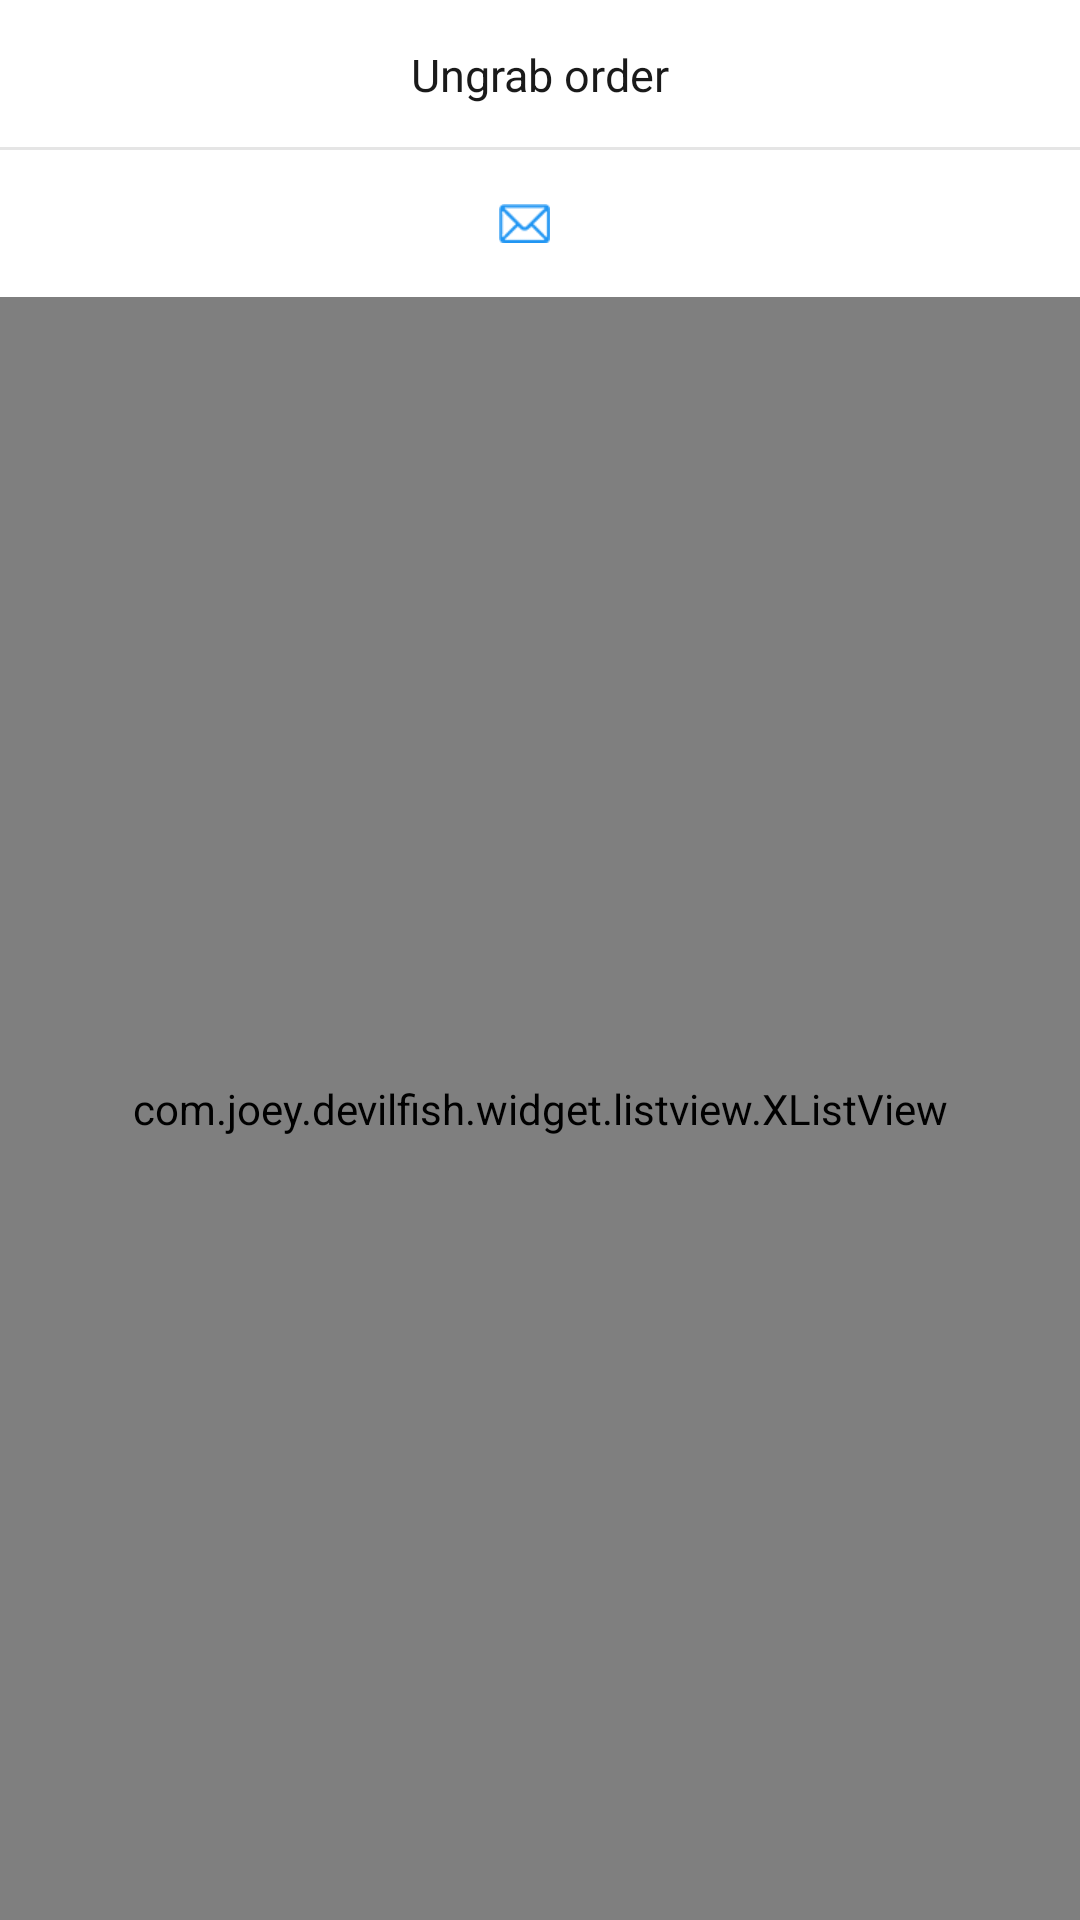

The Android layout XML behind this screen, and the referenced resources:
<!-- AndroidManifest.xml: application theme AppTheme -->
<!-- res/layout/activity_home_order_list.xml -->
<?xml version="1.0" encoding="utf-8"?>
<LinearLayout xmlns:android="http://schemas.android.com/apk/res/android"
              android:layout_width="match_parent"
              android:layout_height="match_parent"
              android:background="#f5f5f5"
              android:clipToPadding="true"
              android:fitsSystemWindows="true"
              android:orientation="vertical">

    <RelativeLayout
        android:layout_width="match_parent"
        android:layout_height="@dimen/navigation_height"
        android:background="@color/navigation_bg">

        <RelativeLayout
            android:id="@+id/layout_back"
            android:layout_width="wrap_content"
            android:layout_height="match_parent"
            android:layout_alignParentLeft="true">

            <ImageView
                android:layout_width="wrap_content"
                android:layout_height="wrap_content"
                android:layout_centerVertical="true"
                android:layout_marginLeft="10dp"
                android:layout_marginRight="10dp"
                android:src="@mipmap/ic_back"/>

        </RelativeLayout>

        <TextView
            android:id="@+id/tv_title"
            android:layout_width="wrap_content"
            android:layout_height="wrap_content"
            android:layout_centerInParent="true"
            android:text="@string/ungrab_order"
            android:textColor="@color/title_color"
            android:textSize="@dimen/title_size"/>

        <View
            android:layout_width="match_parent"
            android:layout_height="@dimen/title_divider_height"
            android:layout_alignParentBottom="true"
            android:background="@color/title_divider_color"/>
    </RelativeLayout>

    <LinearLayout
        android:layout_width="match_parent"
        android:layout_height="49dp"
        android:background="@color/white"
        android:gravity="center">

        <ImageView
            android:layout_width="wrap_content"
            android:layout_height="wrap_content"
            android:src="@mipmap/ic_zipcode"/>

        <TextView
            android:id="@+id/tv_zip_code"
            android:layout_width="wrap_content"
            android:layout_height="wrap_content"
            android:layout_marginLeft="10dp"
            android:textColor="#259ff5"
            android:textSize="15sp"
            />

    </LinearLayout>

    <com.joey.devilfish.widget.listview.XListView
        android:id="@+id/lv_order"
        android:layout_width="match_parent"
        android:layout_height="match_parent"
        android:layout_gravity="center_horizontal"
        android:divider="@null"
        android:fadingEdge="none"
        android:footerDividersEnabled="false"
        android:headerDividersEnabled="false"
        android:listSelector="@color/transparent"
        android:overScrollMode="never"
        android:scrollbars="none"/>

</LinearLayout>
<!-- resources referenced by this layout -->
<resources>
  <color name="navigation_bg">#ffffff</color>
  <color name="title_color">#1a1a1a</color>
  <color name="title_divider_color">#e5e5e5</color>
  <dimen name="navigation_height">50dp</dimen>
  <dimen name="title_divider_height">1dp</dimen>
  <dimen name="title_size">15sp</dimen>
  <!-- mipmap ic_zipcode: png bitmap (mipmap-xhdpi, 1595 bytes) -->
  <string name="ungrab_order">Ungrab order</string>
  <style name="AppTheme" parent="AppBaseTheme">
          <item name="android:windowNoTitle">true</item>
          <item name="android:windowAnimationStyle">@style/activityAnimation
          </item>
      </style>
  <style name="AppBaseTheme" parent="android:Theme.Light">
      </style>
  <style name="activityAnimation" parent="@style/mainActivityAnimation">
          <item name="android:activityOpenEnterAnimation">
              @anim/activity_translate_right_in
          </item>
          <item name="android:activityOpenExitAnimation">
              @anim/activity_translate_right_out
          </item>
      </style>
  <style name="mainActivityAnimation" parent="@android:style/Animation">
          <item name="android:activityCloseEnterAnimation">
              @anim/activity_translate_right_close_in
          </item>
          <item name="android:activityCloseExitAnimation">
              @anim/activity_translate_right_close_out
          </item>
      </style>
  <!-- not gathered from this repository: default colours our renderer supplied (Android Studio template values) -->
  <color name="white">#FFFFFFFF</color>
</resources>
